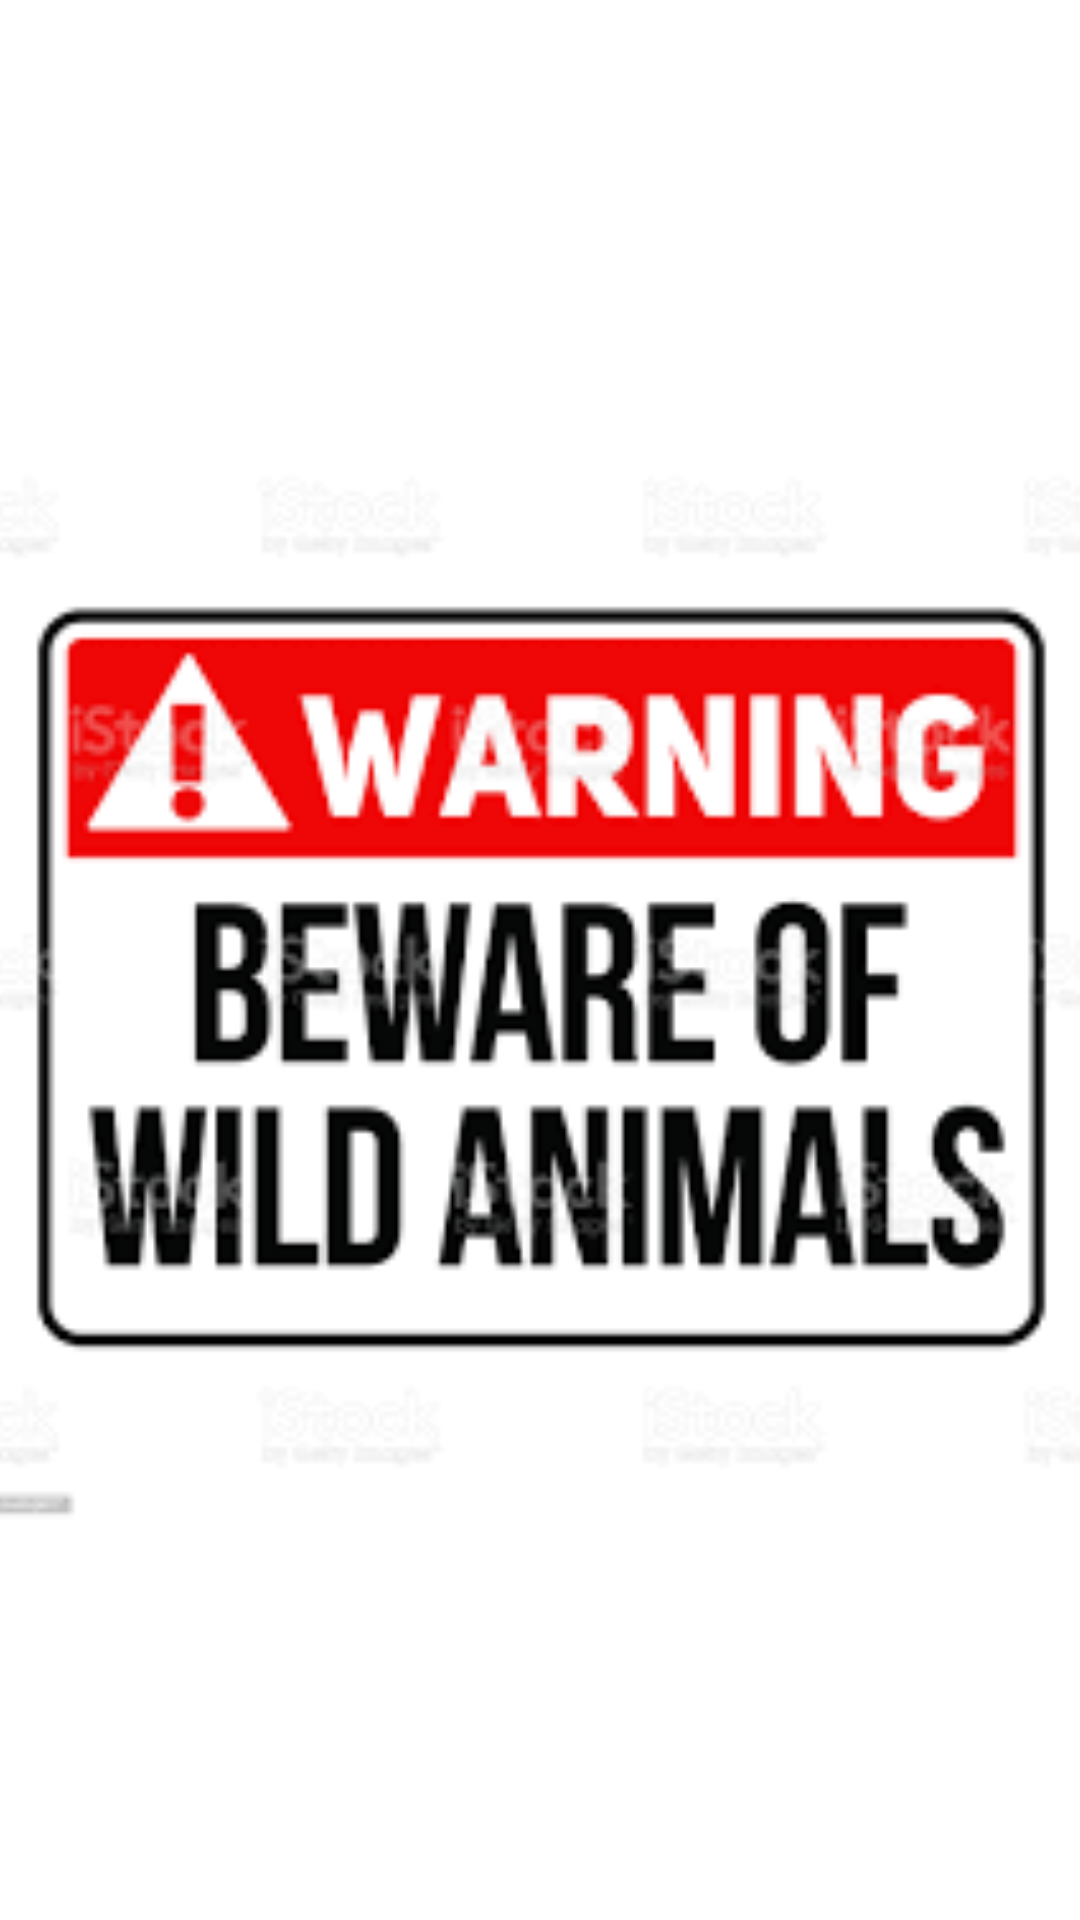

Reconstruct the res/layout file that produces this screen, plus the resources it refers to.
<!-- AndroidManifest.xml: application theme Theme.NawafalzahemMidTerm22 -->
<!-- res/layout/activity_main4.xml -->
<?xml version="1.0" encoding="utf-8"?>
<androidx.constraintlayout.widget.ConstraintLayout xmlns:android="http://schemas.android.com/apk/res/android"
    xmlns:app="http://schemas.android.com/apk/res-auto"
    xmlns:tools="http://schemas.android.com/tools"
    android:layout_width="match_parent"
    android:layout_height="match_parent"
    tools:context=".MainActivity4">

    <ImageView
        android:id="@+id/imageView"
        android:layout_width="383dp"
        android:layout_height="805dp"
        app:layout_constraintBottom_toBottomOf="parent"
        app:layout_constraintEnd_toEndOf="parent"
        app:layout_constraintHorizontal_bias="0.5"
        app:layout_constraintStart_toStartOf="parent"
        app:layout_constraintTop_toTopOf="parent"
        app:srcCompat="@drawable/warning" />
</androidx.constraintlayout.widget.ConstraintLayout>
<!-- resources referenced by this layout -->
<resources>
  <!-- drawable warning: png bitmap (drawable, 8649 bytes) -->
  <style name="Theme.NawafalzahemMidTerm22" parent="Theme.MaterialComponents.DayNight.DarkActionBar">
          
          <item name="colorPrimary">@color/purple_500</item>
          <item name="colorPrimaryVariant">@color/purple_700</item>
          <item name="colorOnPrimary">@color/white</item>
          
          <item name="colorSecondary">@color/teal_200</item>
          <item name="colorSecondaryVariant">@color/teal_700</item>
          <item name="colorOnSecondary">@color/black</item>
          
          <item name="android:statusBarColor" tools:targetApi="l">?attr/colorPrimaryVariant</item>
          
      </style>
  <!-- not gathered from this repository: default colours our renderer supplied (Android Studio template values) -->
  <color name="purple_500">#FF6200EE</color>
  <color name="purple_700">#FF3700B3</color>
  <color name="teal_200">#FF03DAC5</color>
  <color name="teal_700">#FF018786</color>
  <color name="black">#FF000000</color>
  <color name="white">#FFFFFFFF</color>
</resources>
